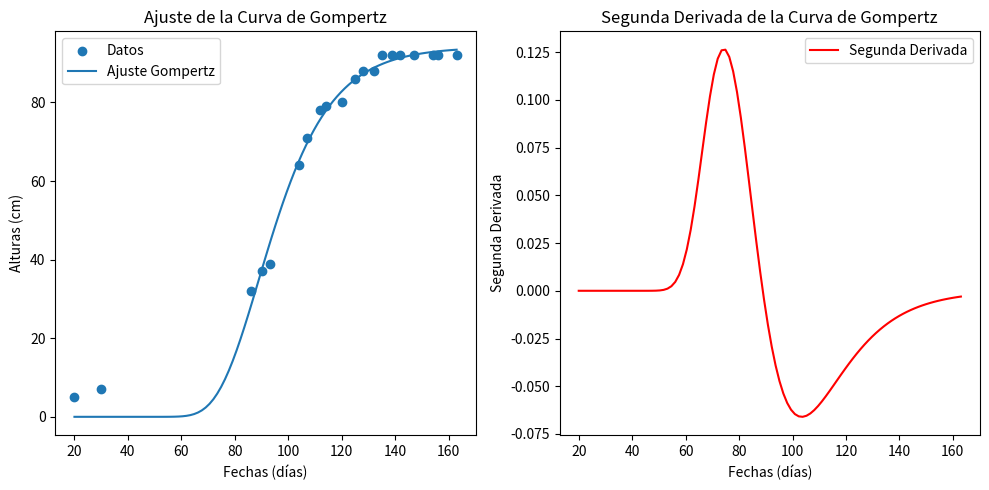

Reproduce this figure in Python.
import numpy as np
import scipy.optimize as opt
import sympy as sp
import matplotlib.pyplot as plt

# Datos de ejemplo
fechas = np.array([20, 30, 86, 90, 93, 104, 107, 112, 114, 120, 125, 128, 132, 135, 139, 142, 147, 154, 156, 163])
alturas = np.array([5, 7, 32, 37, 39, 64, 71, 78, 79, 80, 86, 88, 88, 92, 92, 92, 92, 92, 92, 92])


# Función de Gompertz
def gompertz(t, a, b, c):
    return a * np.exp(-b * np.exp(-c * t))

# Ajuste de la curva
popt, _ = opt.curve_fit(gompertz, fechas, alturas, p0=(alturas.max(), 1, 0.1))

# Parámetros ajustados
a, b, c = popt
print("Parámetros ajustados:")
print(f"a = {a}, b = {b}, c = {c}")

# Cálculo de la segunda derivada usando sympy

# Definir la variable simbólica
t = sp.symbols('t')

# Definir la función de Gompertz simbólicamente
gompertz_sym = a * sp.exp(-b * sp.exp(-c * t))

# Calcular la segunda derivada
segunda_derivada_sym = sp.diff(gompertz_sym, t, 2)

# Convertir la segunda derivada en una función evaluable
segunda_derivada_func = sp.lambdify(t, segunda_derivada_sym, 'numpy')

# Evaluar la segunda derivada en un rango de fechas
fechas_continuas = np.linspace(fechas.min(), fechas.max(), 100)
segunda_derivada_valores = segunda_derivada_func(fechas_continuas)

# Graficar los resultados
alturas_ajustadas = gompertz(fechas_continuas, *popt)

plt.figure(figsize=(10, 5))

# Gráfico de la función ajustada
plt.subplot(1, 2, 1)
plt.scatter(fechas, alturas, label='Datos')
plt.plot(fechas_continuas, alturas_ajustadas, label='Ajuste Gompertz')
plt.xlabel('Fechas (días)')
plt.ylabel('Alturas (cm)')
plt.legend()
plt.title('Ajuste de la Curva de Gompertz')

# Gráfico de la segunda derivada
plt.subplot(1, 2, 2)
plt.plot(fechas_continuas, segunda_derivada_valores, label='Segunda Derivada', color='r')
plt.xlabel('Fechas (días)')
plt.ylabel('Segunda Derivada')
plt.legend()
plt.title('Segunda Derivada de la Curva de Gompertz')

plt.tight_layout()
plt.show()
